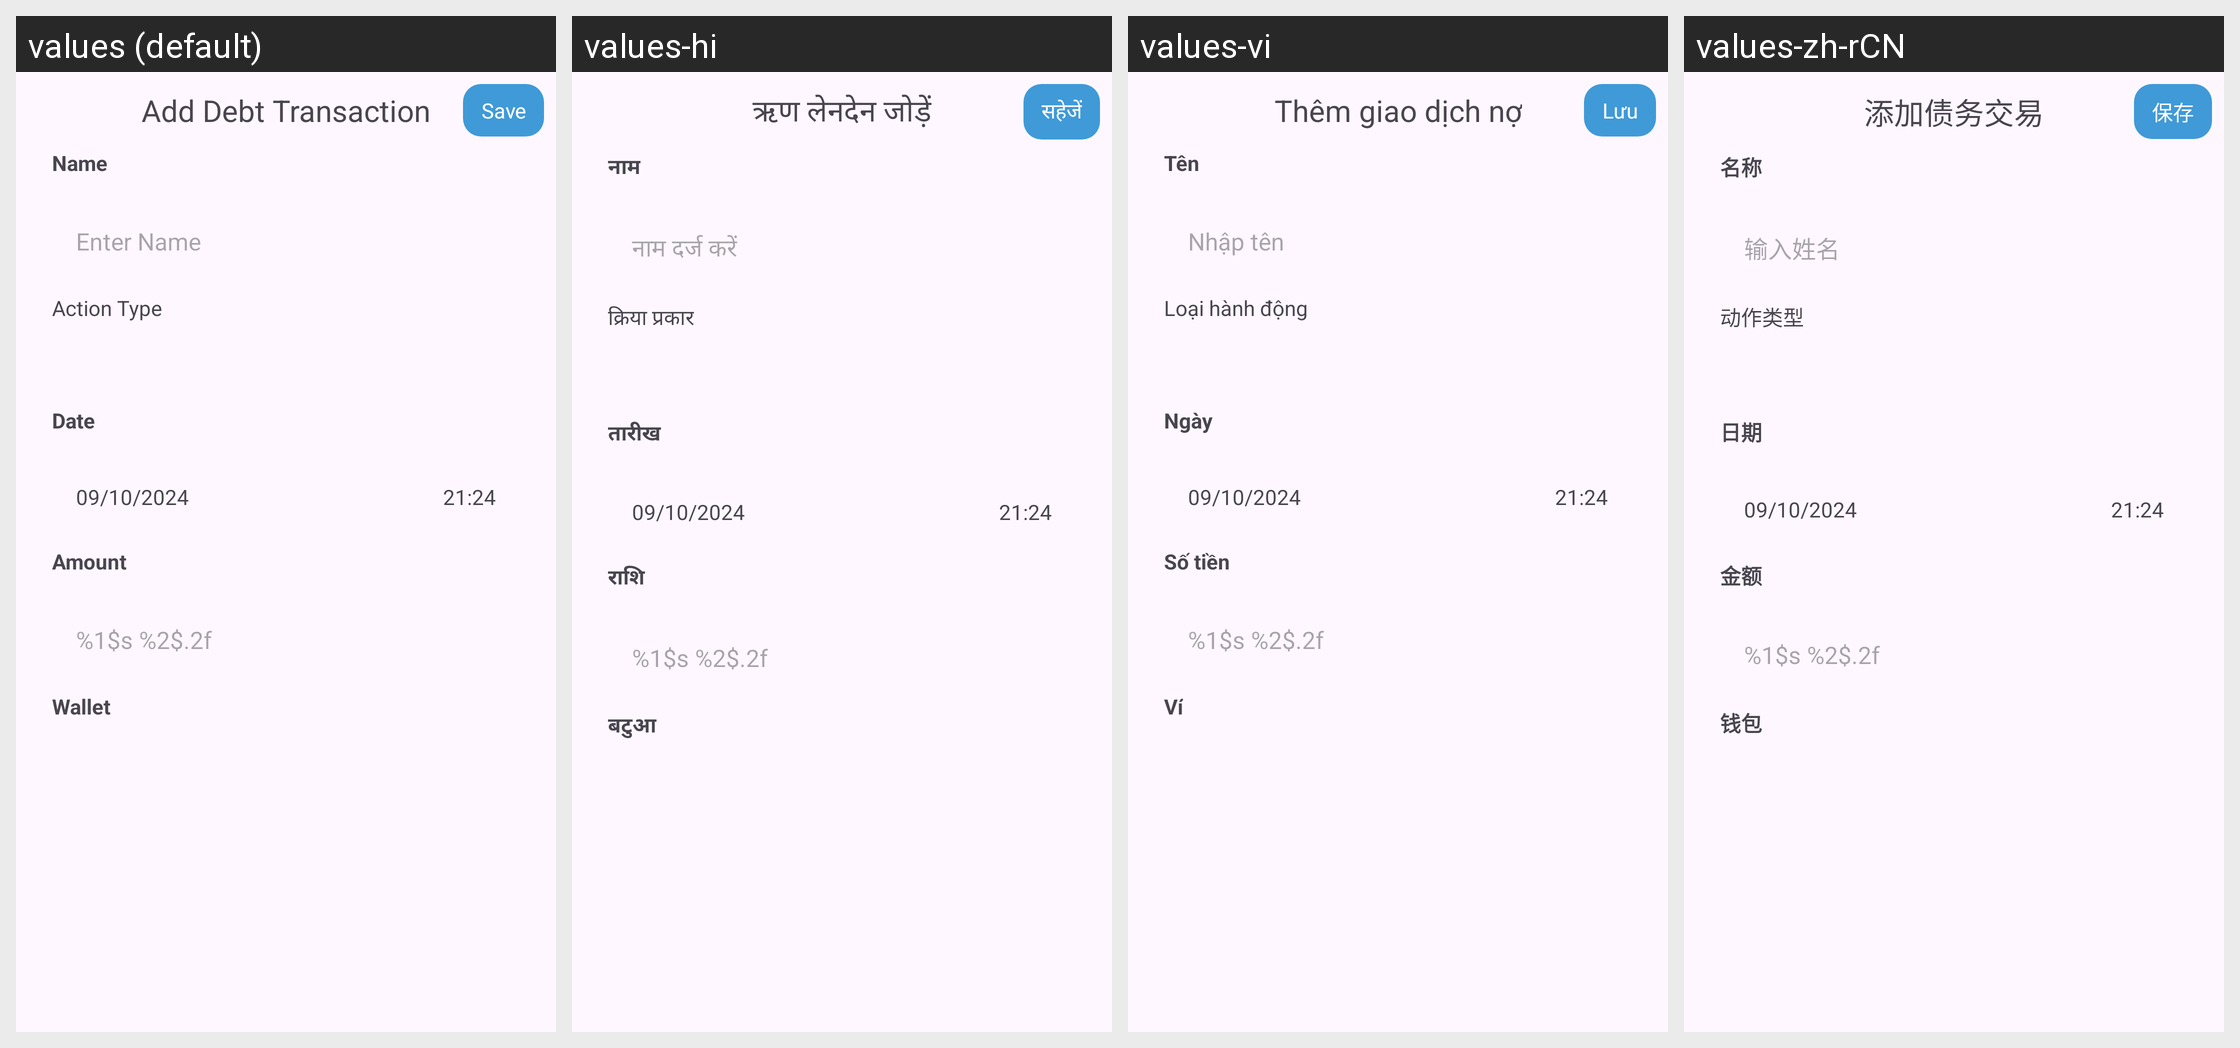

Translations of the strings shown on this Android screen, per locale in the grid:
Android screen res/layout/fragment_add_debt_transaction.xml rendered under 4 locales, left to right: values (default), values-hi, values-vi, values-zh-rCN. Device: Nexus 5 (rendered at 1080×1920; each locale shown at half size, 540×960, under a caption strip naming it); theme Theme.Material3.Light.NoActionBar.
Strings drawn on this screen, with the default value and each locale's value (text and hints the layout hard-codes, and strings that could not be matched under every locale, appear in the picture but are not listed):

add_debt_transaction
  values: Add Debt Transaction
  values-hi: ऋण लेनदेन जोड़ें
  values-vi: Thêm giao dịch nợ
  values-zh-rCN: 添加债务交易

save
  values: Save
  values-hi: सहेजें
  values-vi: Lưu
  values-zh-rCN: 保存

name
  values: Name
  values-hi: नाम
  values-vi: Tên
  values-zh-rCN: 名称

enter_name
  values: Enter Name
  values-hi: नाम दर्ज करें
  values-vi: Nhập tên
  values-zh-rCN: 输入姓名

action_type
  values: Action Type
  values-hi: क्रिया प्रकार
  values-vi: Loại hành động
  values-zh-rCN: 动作类型

date
  values: Date
  values-hi: तारीख
  values-vi: Ngày
  values-zh-rCN: 日期

amount
  values: Amount
  values-hi: राशि
  values-vi: Số tiền
  values-zh-rCN: 金额

money_amount
  values: %1$s %2$.2f
  values-hi: %1$s %2$.2f  [not translated; the default value is used]
  values-vi: %1$s %2$.2f  [not translated; the default value is used]
  values-zh-rCN: %1$s %2$.2f  [not translated; the default value is used]

wallet
  values: Wallet
  values-hi: बटुआ
  values-vi: Ví
  values-zh-rCN: 钱包
